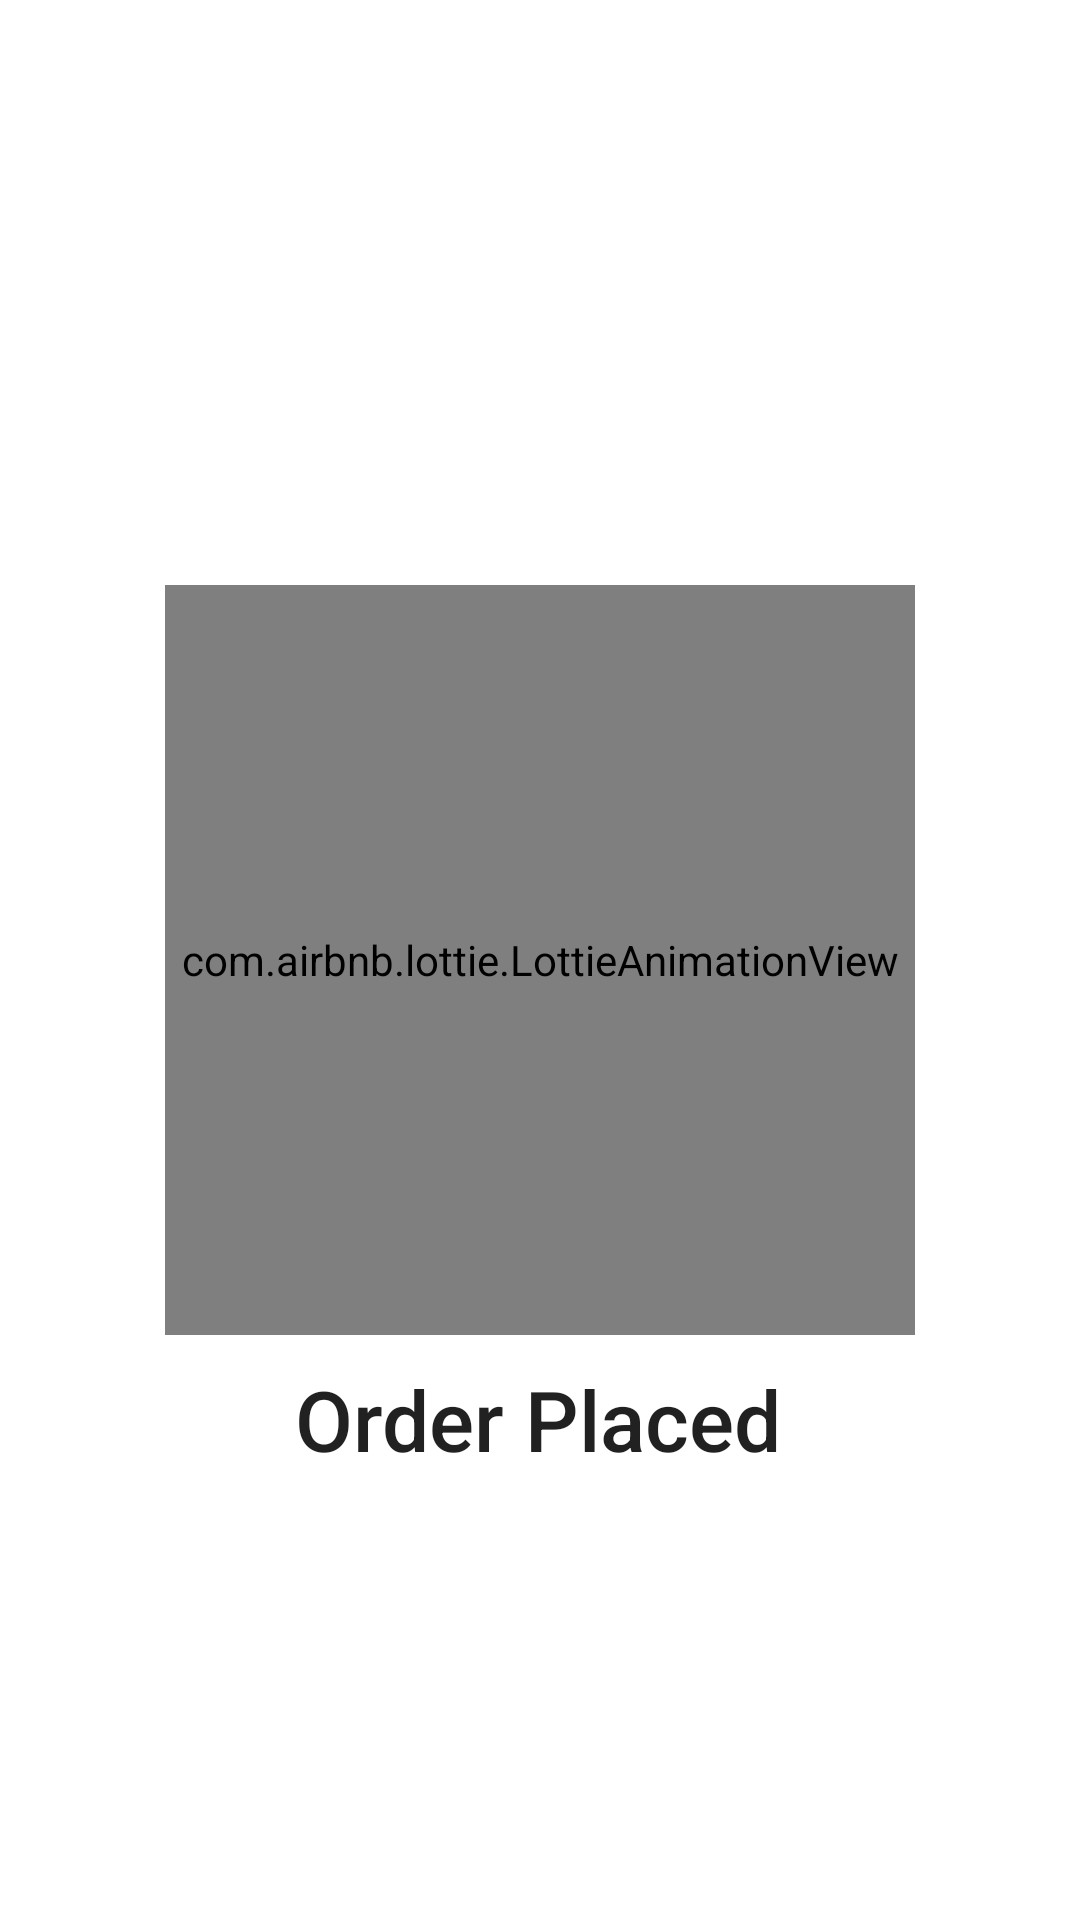

Layout XML and referenced resources for this Android screen:
<!-- AndroidManifest.xml: application theme Theme.MyPizza -->
<!-- res/layout/activity_order_placed.xml -->
<?xml version="1.0" encoding="utf-8"?>
<androidx.constraintlayout.widget.ConstraintLayout xmlns:android="http://schemas.android.com/apk/res/android"
    android:layout_width="match_parent"
    android:layout_height="match_parent"
    xmlns:app="http://schemas.android.com/apk/res-auto">

    <com.airbnb.lottie.LottieAnimationView
        android:id="@+id/animationView"
        android:layout_width="250dp"
        android:layout_height="250dp"
        android:layout_centerInParent="true"
        app:layout_constraintBottom_toBottomOf="parent"
        app:layout_constraintEnd_toEndOf="parent"
        app:layout_constraintStart_toStartOf="parent"
        app:layout_constraintTop_toTopOf="parent"
        app:lottie_loop="false"
        app:lottie_repeatMode="restart" />

    <TextView
        android:layout_width="wrap_content"
        android:layout_height="wrap_content"
        android:text="Order Placed"
        android:textAppearance="@style/TextAppearance.AppCompat.Title"
        android:textSize="28dp"
        app:layout_constraintBottom_toBottomOf="parent"
        app:layout_constraintEnd_toEndOf="parent"
        app:layout_constraintHorizontal_bias="0.497"
        app:layout_constraintStart_toStartOf="parent"
        app:layout_constraintTop_toBottomOf="@+id/animationView"
        app:layout_constraintVertical_bias="0.06" />
</androidx.constraintlayout.widget.ConstraintLayout>
<!-- resources referenced by this layout -->
<resources>
  <style name="Theme.MyPizza" parent="Theme.MaterialComponents.Light.NoActionBar">
          
          <item name="colorPrimary">@color/purple_500</item>
          <item name="colorPrimaryVariant">@color/purple_700</item>
          <item name="colorOnPrimary">@color/white</item>
          
          <item name="colorSecondary">@color/teal_200</item>
          <item name="colorSecondaryVariant">@color/teal_700</item>
          <item name="colorOnSecondary">@color/black</item>
          
          <item name="android:statusBarColor" tools:targetApi="l">?attr/colorPrimaryVariant</item>
          
          <item name="bottomSheetDialogTheme">@style/CustomBottomSheetDialog</item>
      </style>
  <color name="purple_500">#FF6200EE</color>
  <color name="purple_700">#FF3700B3</color>
  <color name="white">#FFFFFFFF</color>
  <color name="teal_200">#FF03DAC5</color>
  <color name="teal_700">#FF018786</color>
  <color name="black">#FF000000</color>
  <style name="CustomBottomSheetDialog" parent="@style/ThemeOverlay.MaterialComponents.BottomSheetDialog">
          <item name="bottomSheetStyle">@style/CustomBottomSheet</item>
      </style>
  <style name="CustomBottomSheet" parent="Widget.MaterialComponents.BottomSheet">
          <item name="shapeAppearanceOverlay">@style/CustomShapeAppearanceBottomSheetDialog</item>
      </style>
  <style name="CustomShapeAppearanceBottomSheetDialog" parent="">
          <item name="cornerFamily">rounded</item>
          <item name="cornerSizeTopRight">16dp</item>
          <item name="cornerSizeTopLeft">16dp</item>
          <item name="cornerSizeBottomRight">0dp</item>
          <item name="cornerSizeBottomLeft">0dp</item>
      </style>
</resources>
